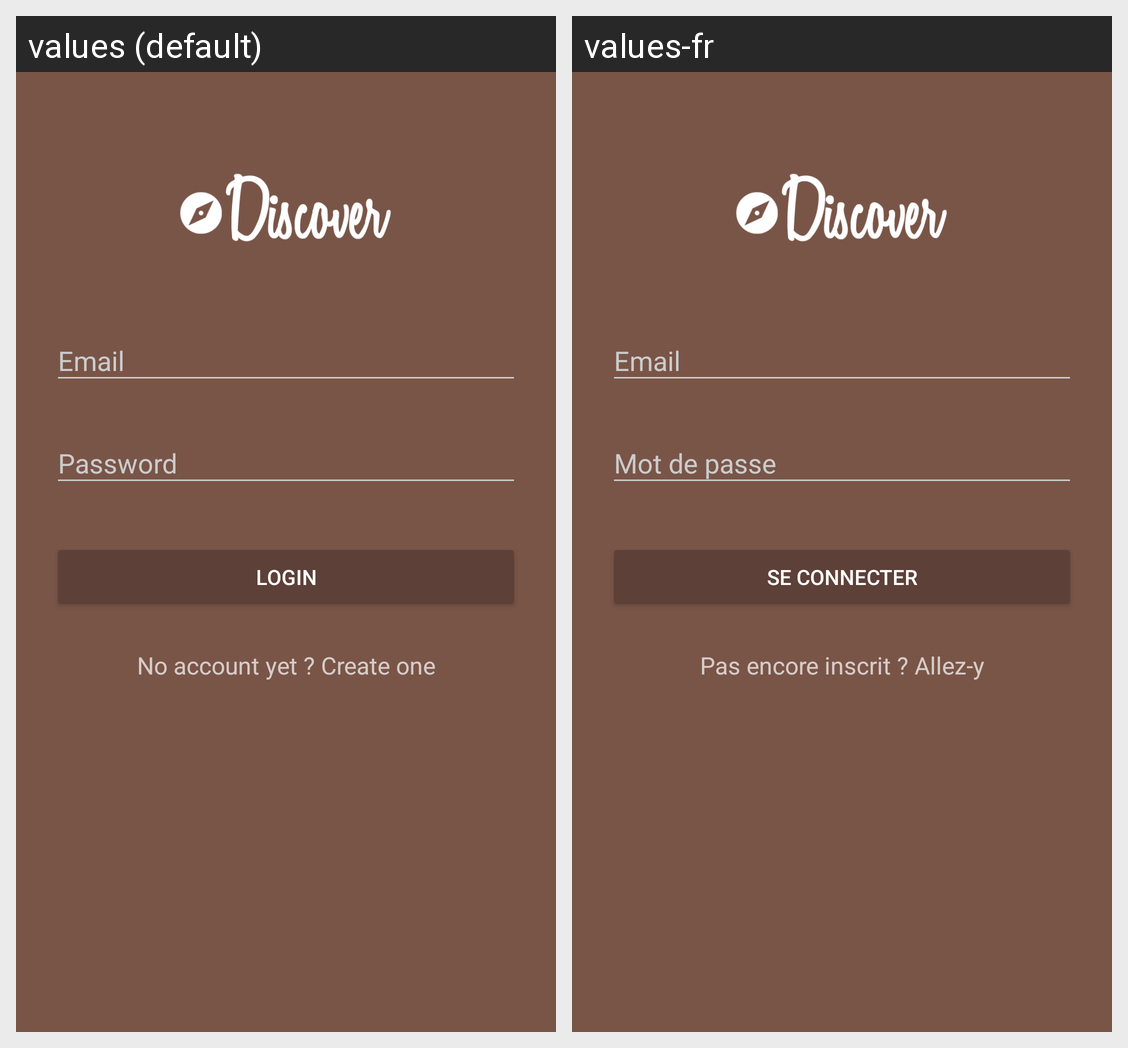

Here is an Android app screen in its default locale and in the app's own translations. Write out the translated-string differences for the strings that appear on this screen.
Android screen res/layout/activity_login.xml rendered under 2 locales, left to right: values (default), values-fr. Device: Nexus 5 (rendered at 1080×1920; each locale shown at half size, 540×960, under a caption strip naming it); theme LogTheme.Dark.
Strings drawn on this screen, with the default value and each locale's value (text and hints the layout hard-codes, and strings that could not be matched under every locale, appear in the picture but are not listed):

login_button
  values: Login
  values-fr: Se connecter

login_toregister
  values: No account yet ? Create one
  values-fr: Pas encore inscrit ? Allez-y
